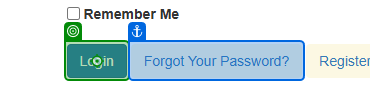
Workflow: login

Step 1: click on the button in window 'ACME System 1 - Log In' (chrome.exe)
